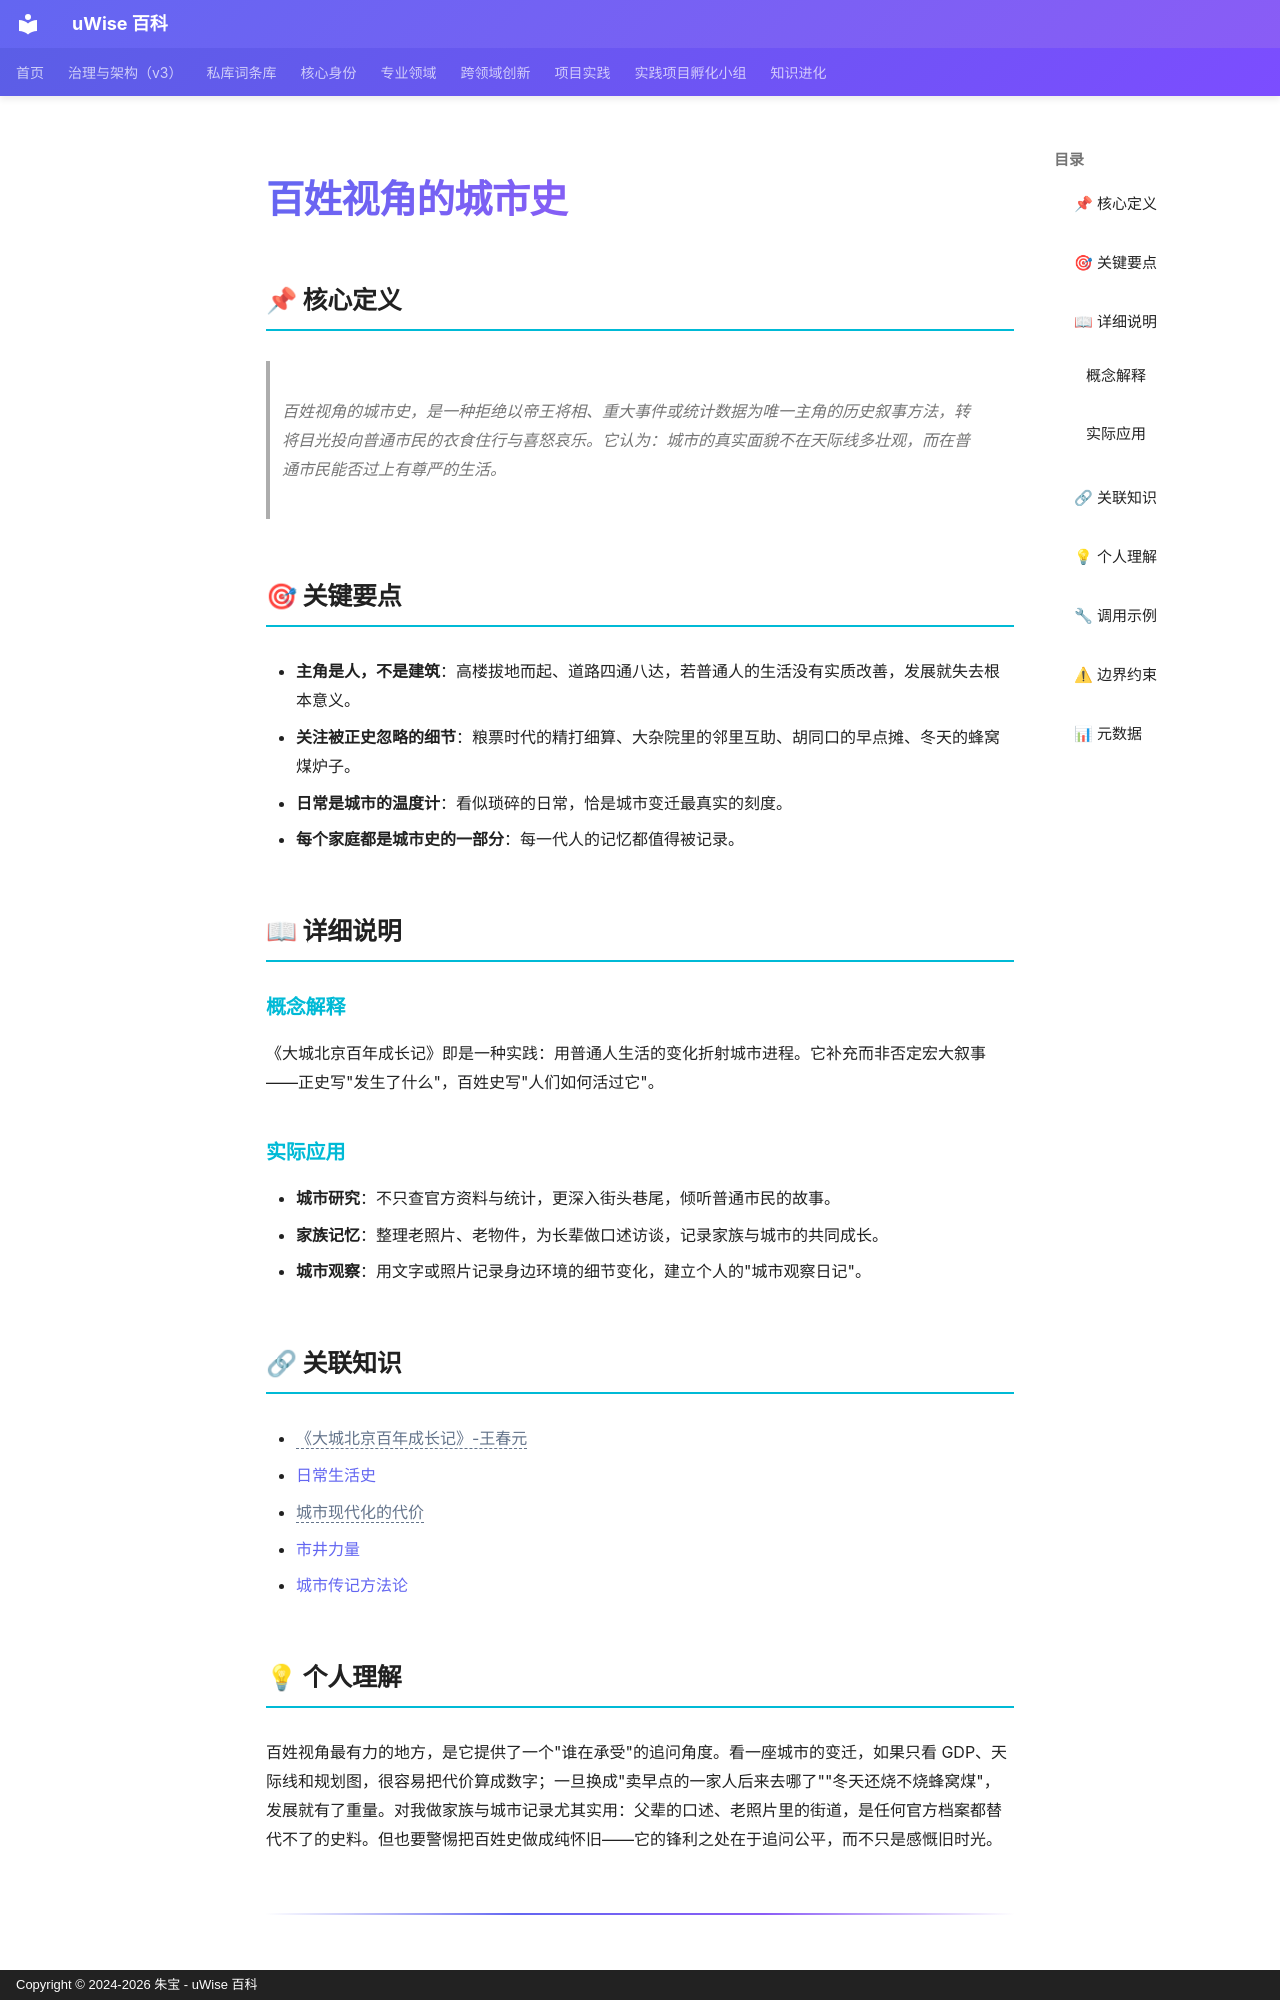

repository: zhubao315/uWise · page: vault-encyclopedia/md-b4a4391c/index.html · generator: mkdocs · copyright: Copyright © 2024-2026 朱宝 - uWise 百科

---
title: "百姓视角的城市史"
description: "百姓视角的城市史，是一种拒绝以帝王将相、重大事件或统计数据为唯一主角的历史叙事方法，转将目光投向普通市民的衣食住行与喜怒哀乐。它认为：城市的真实面貌不在天际线多壮观，而在普通市民能否过上有尊严的生活。"
---

# 百姓视角的城市史

## 📌 核心定义

> 百姓视角的城市史，是一种拒绝以帝王将相、重大事件或统计数据为唯一主角的历史叙事方法，转将目光投向普通市民的衣食住行与喜怒哀乐。它认为：城市的真实面貌不在天际线多壮观，而在普通市民能否过上有尊严的生活。

## 🎯 关键要点

- **主角是人，不是建筑**：高楼拔地而起、道路四通八达，若普通人的生活没有实质改善，发展就失去根本意义。
- **关注被正史忽略的细节**：粮票时代的精打细算、大杂院里的邻里互助、胡同口的早点摊、冬天的蜂窝煤炉子。
- **日常是城市的温度计**：看似琐碎的日常，恰是城市变迁最真实的刻度。
- **每个家庭都是城市史的一部分**：每一代人的记忆都值得被记录。

## 📖 详细说明

### 概念解释

《大城北京百年成长记》即是一种实践：用普通人生活的变化折射城市进程。它补充而非否定宏大叙事——正史写"发生了什么"，百姓史写"人们如何活过它"。

### 实际应用

- **城市研究**：不只查官方资料与统计，更深入街头巷尾，倾听普通市民的故事。
- **家族记忆**：整理老照片、老物件，为长辈做口述访谈，记录家族与城市的共同成长。
- **城市观察**：用文字或照片记录身边环境的细节变化，建立个人的"城市观察日记"。

## 🔗 关联知识

- <span class="uw-unresolved" data-target="《大城北京百年成长记》-王春元" title="未解析的双链目标：《大城北京百年成长记》-王春元">《大城北京百年成长记》-王春元</span>
- [日常生活史](../md-dbf29ceb/)
- <span class="uw-unresolved" data-target="城市现代化的代价" title="未解析的双链目标：城市现代化的代价">城市现代化的代价</span>
- [市井力量](../md-4876b7c0/)
- [城市传记方法论](../md-9f3ba585/)

## 💡 个人理解

百姓视角最有力的地方，是它提供了一个"谁在承受"的追问角度。看一座城市的变迁，如果只看 GDP、天际线和规划图，很容易把代价算成数字；一旦换成"卖早点的一家人后来去哪了""冬天还烧不烧蜂窝煤"，发展就有了重量。对我做家族与城市记录尤其实用：父辈的口述、老照片里的街道，是任何官方档案都替代不了的史料。但也要警惕把百姓史做成纯怀旧——它的锋利之处在于追问公平，而不只是感慨旧时光。

---
